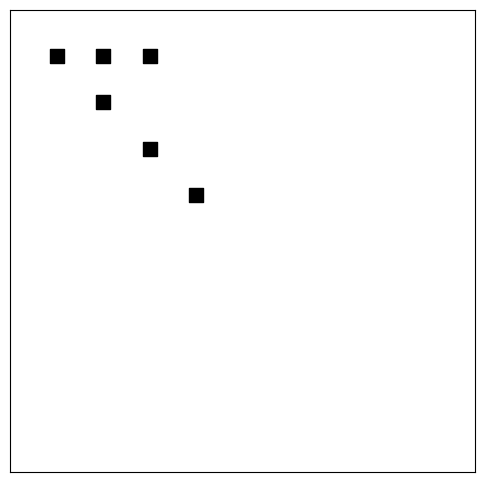

Recreate this plot in Python.
import matplotlib.pyplot as plt

class GameOfLife(object):
    """
    A class to represent Conway's Game of Life.
    
    Attributes:
    -----------
    x_dim : int
        Number of rows in the grid.
    y_dim : int
        Number of columns in the grid.
    grid : list of list of int
        2D grid representing the current state of the game, where 0 indicates a dead cell
        and 1 indicates a live cell.
    """
    
    def __init__(self, x_dim, y_dim):
        """
        Initialize the game grid with the specified dimensions.
        
        Parameters:
        -----------
        x_dim : int
            Number of rows in the grid.
        y_dim : int
            Number of columns in the grid.
        """
        self.x_dim = x_dim
        self.y_dim = y_dim
        self.grid = [[0 for _ in range(y_dim)] for _ in range(x_dim)]
    
    def get_grid(self):
        """
        Get the current state of the game grid.
        
        Returns:
        --------
        list of list of int
            The current state of the grid.
        """
        return self.grid
    
    def print_grid(self):
        for row in self.grid:
            for cell in row:
                print(cell, end=' ')
            print()
            print('-' * (self.y_dim * 2))
    
    def populate_grid(self, coord):
        """
        Populate the grid with live cells at the given coordinates.
        
        Parameters:
        -----------
        coord : list of tuple of int
            A list of tuples, where each tuple contains the (row, column) coordinates
            of a cell to be set as alive.
        
        Returns:
        --------
        None
        """
        for (row, col) in coord:
            if 0 <= row < self.x_dim and 0 <= col < self.y_dim:
                self.grid[row][col] = 1
        return self.grid
    
    def make_step(self):
        """
        Perform a single iteration of the Game of Life.
        
        Returns:
        --------
        None
        """
        sum_grid = [[0 for _ in range(self.y_dim)] for _ in range(self.x_dim)]
        
        for i in range(self.x_dim):
            for j in range(self.y_dim):
                for a in range(max(0, i-1), min(self.x_dim, i+2)):
                    for b in range(max(0, j-1), min(self.y_dim, j+2)):
                        if (a, b) != (i, j):
                            sum_grid[i][j] += self.grid[a][b]
        
        for i in range(self.x_dim):
            for j in range(self.y_dim):
                if self.grid[i][j] == 1:
                    if sum_grid[i][j] < 2 or sum_grid[i][j] > 3:
                        self.grid[i][j] = 0
                else:
                    if sum_grid[i][j] == 3:
                        self.grid[i][j] = 1
        
        return self.grid
    
    def make_n_steps(self, n):
        """
        Simulate multiple iterations of the Game of Life.
        
        Parameters:
        -----------
        n : int
            The number of steps to simulate.
        
        Returns:
        --------
        None
        """
        for _ in range(n):
            self.make_step()
        return self.grid
    
    def draw_grid(self):
        x = []
        y = []

        # Collect the coordinates of live cells
        for i in range(self.x_dim):
            for j in range(self.y_dim):
                if self.grid[i][j] == 1:
                    x.append(j)
                    y.append(i)

        # Initialize the plot
        fig, ax = plt.subplots(figsize=(6, 6))

        # Draw the scatter plot
        ax.scatter(x, y, c='black', marker='s', s=100)

        # Set the limits and invert y-axis to match the printed grid's orientation
        ax.set_xlim(0, self.y_dim)
        ax.set_ylim(0, self.x_dim)
        ax.invert_yaxis()

        # Hide the axis ticks
        ax.set_xticks([])
        ax.set_yticks([])

        plt.show()

# Test the draw_grid method
game = GameOfLife(10, 10)
game.populate_grid([(1, 1), (1, 2), (1, 3), (2, 2), (3, 3), (4, 4)])
game.draw_grid()



